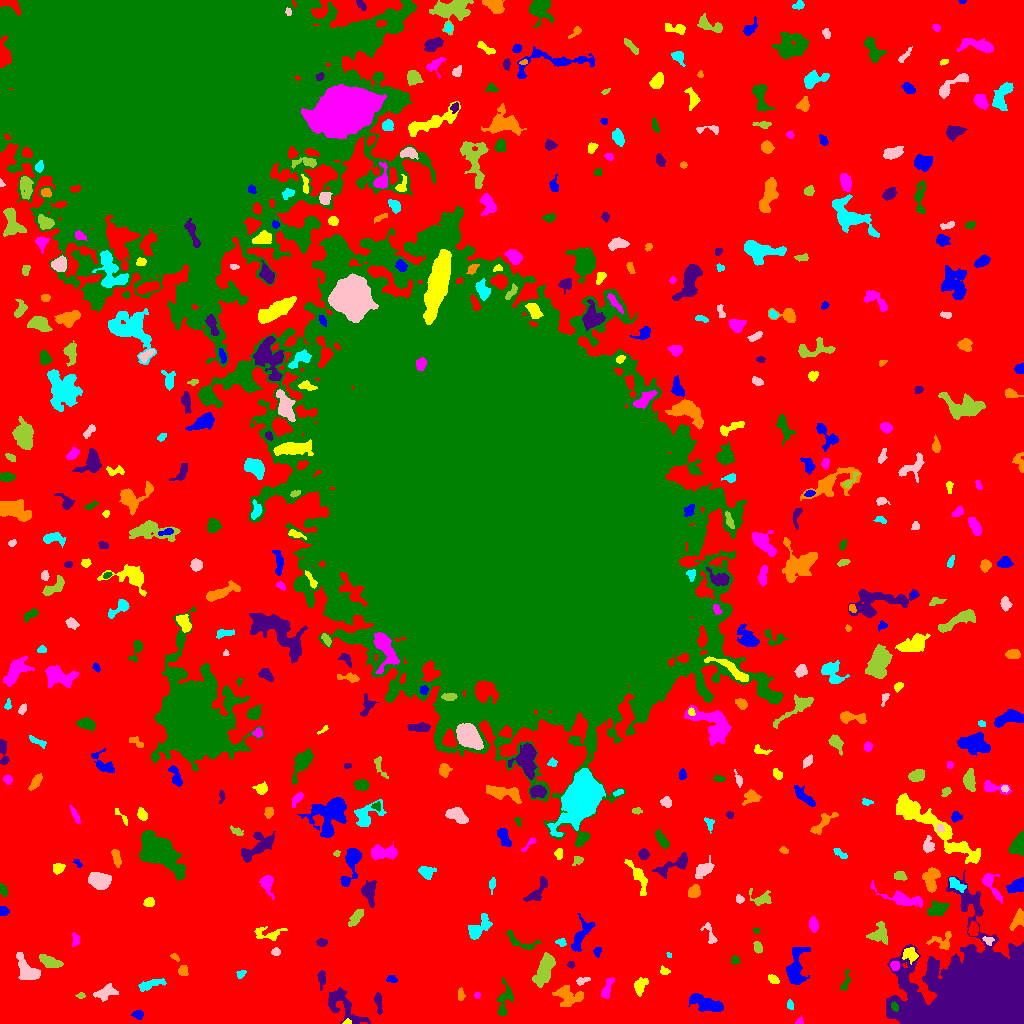

Source data for this figure (header and first rows):
ID, X, Y, A, B, theta, total_flux, mu_max, mu_median, mu_mean, R_fwhm, R_e, R10, R90, x_start, x_end, y_start, y_end, area, greylevel
0, 540.2, 479.5, 320.3, 285.3, 0.6943, 1984647, 14.0, 3.0, 2.902, 114.2, 230.3, 90.43, 366.1, 0, 1023, 0, 1023, 683881, 2.902
1, 138, 8.764, 2.542, 1.928, -0.09007, 191.0, 5.0, 2.0, 2.099, 3.432, 2.764, 1.128, 4.184, 131, 143, 4, 13, 91, 9.099
2, 347.4, 1.022, 1.856, 0.9751, 0.04104, 45.0, 3.0, 1.0, 1.125, 2.111, 1.693, 0.5642, 2.646, 342, 351, 0, 5, 40, 11.12
3, 799.2, 1.985, 1.991, 1.539, 0.8006, 68.0, 4.0, 1.0, 1.417, 2.394, 1.871, 0.5642, 3.241, 795, 803, 0, 8, 48, 8.417
4, 894.2, 17.07, 2.236, 1.501, -1.228, 150.0, 6.0, 2.0, 2.308, 2.764, 2.185, 0.7979, 3.785, 891, 898, 12, 22, 65, 21.31
5, 378.5, 21.09, 5.664, 1.439, -1.44, 232.0, 4.0, 2.0, 1.771, 4.951, 3.385, 1.262, 5.323, 374, 382, 9, 31, 131, 9.771
6, 568, 27.61, 7.697, 4.916, -0.1821, 885.0, 5.0, 2.0, 2.354, 7.092, 6.206, 2.394, 9.474, 552, 583, 17, 38, 376, 8.354
7, 790, 18.71, 2.425, 1.487, -1.358, 184.0, 6.0, 3.0, 2.968, 3.338, 2.394, 0.9772, 3.785, 787, 793, 14, 24, 62, 8.968
8, 105, 31.23, 5.358, 2.712, 0.4003, 776.0, 9.0, 3.0, 3.316, 4.583, 4.442, 1.693, 7.203, 93, 118, 22, 40, 234, 9.316
9, 80.76, 28.0, 2.061, 1.563, 0.07867, 106.0, 4.0, 2.0, 2.163, 3.241, 2.185, 0.7979, 3.385, 75, 85, 25, 31, 49, 8.163
10, 56.24, 20.19, 5.586, 1.922, -1.477, 254.0, 4.0, 1.0, 1.373, 5.109, 3.868, 1.493, 6.024, 50, 61, 9, 30, 185, 8.373
11, 707.9, 18.48, 8.229, 2.803, -0.2517, 993.0, 8.0, 2.0, 2.399, 6.206, 5.441, 2.034, 8.649, 688, 723, 12, 30, 414, 9.399
12, 640, 37.55, 4.411, 2.679, 1.185, 456.0, 7.0, 2.0, 2.547, 3.785, 4.068, 1.493, 6.408, 634, 648, 27, 46, 179, 8.547
13, 477, 28.3, 1.625, 1.461, -1.557, 88.0, 4.0, 2.0, 2.146, 3.038, 1.954, 0.7979, 2.985, 474, 480, 25, 31, 41, 8.146
14, 504.9, 23.34, 9.238, 3.493, 1.358, 717.0, 6.0, 2.0, 2.516, 6.531, 5.262, 2.111, 8.156, 497, 513, 8, 46, 285, 8.516
15, 342.7, 19.06, 12.86, 5.364, -0.8139, 2022, 10.0, 3.0, 3.676, 6.308, 7.378, 2.646, 11.83, 328, 370, 0, 36, 550, 8.676
16, 460.8, 27.93, 2.616, 1.265, -1.548, 98.0, 3.0, 1.0, 1.256, 3.192, 2.257, 0.9772, 3.568, 458, 465, 23, 36, 78, 8.256
17, 150.4, 38.93, 7.696, 2.145, 0.2841, 470.0, 5.0, 2.0, 2.327, 5.078, 4.478, 1.693, 6.933, 138, 166, 32, 45, 202, 8.327
18, 581.6, 42.84, 3.114, 1.502, 0.2555, 91.0, 3.0, 1.0, 1.058, 2.877, 2.459, 0.9772, 3.909, 576, 590, 38, 46, 86, 8.058
19, 544.6, 54.53, 8.935, 3.489, 1.162, 2316, 10.0, 5.0, 5.101, 8.921, 6.817, 2.764, 10.59, 532, 555, 36, 71, 454, 10.1
20, 353.7, 40.8, 5.64, 2.392, -1.027, 356.0, 6.0, 2.0, 2.58, 4.549, 3.523, 1.382, 5.614, 347, 362, 34, 50, 138, 9.58
21, 391.3, 44.75, 2.078, 1.591, -0.3689, 114.0, 4.0, 1.5, 1.583, 3.385, 2.257, 0.7979, 3.568, 386, 397, 41, 48, 72, 8.583
22, 772.8, 44.06, 3.03, 1.854, -0.6349, 237.0, 5.0, 3.0, 2.633, 3.989, 2.985, 1.128, 4.549, 768, 779, 40, 49, 90, 8.633
23, 607.2, 35.08, 6.206, 2.005, 1.211, 373.0, 5.0, 2.0, 2.247, 4.442, 4.107, 1.596, 6.333, 601, 614, 25, 46, 166, 8.247
24, 845.2, 40.08, 5.294, 1.828, 1.244, 109.0, 3.0, 1.0, 0.9646, 3.038, 2.821, 0.9772, 4.549, 840, 850, 33, 54, 113, 7.965
25, 321.6, 45.73, 4.732, 1.779, -1.561, 218.0, 5.0, 2.0, 1.832, 2.646, 3.338, 1.128, 5.499, 317, 325, 33, 53, 119, 7.832
26, 182.7, 52.88, 2.45, 2.072, 1.287, 206.0, 5.0, 2.0, 2.124, 3.432, 2.877, 1.128, 4.549, 178, 188, 48, 58, 97, 9.124
27, 241, 49.66, 2.308, 1.506, 0.6459, 73.0, 2.0, 1.0, 1.09, 3.909, 2.394, 0.9772, 3.568, 236, 246, 45, 53, 67, 8.09
28, 27.22, 53.4, 8.02, 4.099, -0.8803, 1159, 7.0, 3.0, 3.099, 6.604, 6.18, 2.394, 9.491, 16, 40, 44, 71, 374, 9.099
29, 50.56, 61.39, 5.788, 2.469, -0.3544, 618.0, 6.0, 3.0, 2.747, 5.997, 4.687, 1.784, 7.378, 39, 63, 56, 69, 225, 8.747
30, 146.2, 58.71, 2.459, 1.514, 1.268, 85.0, 3.0, 1.0, 1.076, 2.985, 2.326, 0.7979, 3.568, 142, 151, 52, 63, 79, 8.076
31, 795.6, 52.54, 9.321, 3.885, 1.481, 1776, 11.0, 3.0, 3.654, 6.457, 5.863, 2.326, 10.03, 786, 810, 39, 76, 486, 9.654
32, 664.4, 52.3, 2.419, 1.874, -0.2958, 188.0, 5.0, 3.0, 2.686, 3.432, 2.646, 0.9772, 4.107, 660, 670, 49, 58, 70, 8.686
33, 894.7, 57.94, 2.109, 2.039, -1.219, 258.0, 7.0, 3.0, 3.108, 3.241, 2.646, 0.9772, 4.26, 890, 899, 53, 62, 83, 14.11
34, 735.2, 63.3, 1.975, 1.697, -0.9631, 112.0, 5.0, 1.0, 1.6, 2.326, 2.185, 0.7979, 3.613, 731, 740, 59, 68, 70, 8.6
35, 570.8, 58.9, 1.789, 1.647, -0.05536, 115.0, 4.0, 2.0, 2.347, 3.385, 2.185, 0.7979, 3.338, 567, 574, 55, 62, 49, 8.347
36, 174.8, 66.37, 2.572, 1.422, -0.7529, 126.0, 4.0, 2.0, 2.333, 3.742, 2.394, 0.9772, 3.656, 170, 179, 62, 70, 54, 8.333
37, 669.4, 68.54, 1.42, 1, -0.6479, 41.0, 3.0, 1.0, 1.464, 1.871, 1.382, 0.5642, 2.326, 666, 671, 66, 71, 28, 10.46
38, 275.8, 71.68, 1.981, 1.875, 0.1441, 161.0, 5.0, 2.0, 2.368, 3.192, 2.523, 0.9772, 3.827, 271, 280, 68, 76, 68, 9.368
39, 757.8, 76.26, 3.121, 1.949, -1.236, 253.0, 4.0, 3.0, 2.663, 4.886, 3.141, 1.382, 4.754, 753, 762, 70, 82, 95, 8.663
40, 332.6, 66.68, 3.181, 1.27, -1.123, 84.0, 3.0, 1.0, 1.12, 3.038, 2.459, 0.9772, 3.742, 328, 336, 60, 72, 75, 8.12
41, 597.5, 72.13, 1.781, 1.586, 1.555, 53.0, 3.0, 1.0, 0.7794, 1.871, 2.034, 0.5642, 3.29, 593, 601, 66, 76, 68, 7.779
42, 909.5, 69.51, 3.476, 2.969, -0.581, 323.0, 6.0, 2.0, 1.889, 3.989, 3.656, 1.382, 5.997, 902, 918, 59, 76, 171, 11.89
43, 75.67, 83.63, 3.305, 2.014, -1.516, 177.0, 3.0, 2.0, 1.967, 4.334, 3.038, 1.262, 4.652, 72, 79, 77, 91, 90, 7.967
44, 519.5, 81.84, 9.895, 3.304, -0.4299, 331.0, 4.0, 1.0, 1.554, 5.67, 4.478, 1.784, 7.069, 506, 541, 74, 93, 213, 8.554
45, 321.8, 81.06, 2.614, 1.837, -0.07949, 187.0, 4.0, 2.0, 2.309, 4.37, 2.877, 1.128, 4.297, 316, 327, 77, 85, 81, 9.309
46, 941.8, 81.97, 5.784, 4.161, -0.06521, 365.0, 5.0, 1.0, 1.73, 4.184, 4.107, 1.596, 6.794, 926, 951, 74, 92, 211, 8.73
47, 560.8, 80.9, 2.711, 1.872, -0.07676, 157.0, 4.0, 2.0, 2.181, 4.107, 2.764, 0.9772, 4.184, 555, 566, 77, 85, 72, 9.181
48, 988.1, 83.03, 2.486, 1.876, -0.329, 242.0, 8.0, 3.0, 3.184, 3.038, 2.585, 0.9772, 4.222, 982, 994, 78, 87, 76, 13.18
49, 878.6, 88.99, 4.42, 3.73, 0.5276, 994.0, 16.0, 2.0, 3.668, 3.568, 4.184, 1.493, 7.632, 866, 887, 79, 102, 271, 9.668
50, 973.3, 93.81, 3.302, 2.121, 1.472, 545.0, 10.0, 4.0, 4.258, 4.068, 3.338, 1.262, 5.352, 968, 978, 88, 102, 128, 13.26
51, 581.3, 88.48, 9.695, 3.244, 1.083, 805.0, 7.0, 2.0, 2.469, 4.918, 5.293, 1.954, 8.686, 571, 595, 72, 110, 326, 8.469
52, 267.2, 90.01, 8.421, 3.396, -0.04883, 634.0, 6.0, 3.0, 2.895, 6.077, 4.886, 1.871, 7.611, 254, 287, 83, 97, 219, 7.895
53, 813.5, 99.27, 3.695, 2.041, -1.429, 444.0, 6.0, 3.0, 3.442, 5.202, 3.523, 1.493, 5.528, 809, 818, 91, 107, 129, 9.442
54, 756.4, 92.96, 1.717, 1.404, -0.2282, 89.0, 4.0, 3.0, 2.342, 3.038, 2.034, 0.7979, 2.985, 753, 759, 90, 96, 38, 9.342
55, 983.1, 20.6, 24.41, 17.49, -0.05735, 329318, 250.0, 13.0, 35.94, 12.67, 19.87, 6.604, 36.19, 886, 1023, 0, 153, 9163, 40.94
56, 1018, 103.7, 4.414, 2.543, 0.9779, 760.0, 10.0, 3.0, 4.086, 4.886, 3.827, 1.493, 6.358, 1009, 1023, 93, 115, 186, 11.09
57, 478, 94.64, 7.317, 3.495, 0.7845, 816.0, 6.0, 2.0, 2.59, 6.308, 5.171, 2.034, 8.519, 468, 492, 84, 110, 315, 8.59
58, 710.3, 88.38, 6.613, 2.266, -1.194, 264.0, 5.0, 2.0, 1.941, 3.241, 3.478, 1.262, 5.836, 700, 717, 80, 101, 136, 7.941
59, 355.7, 105.5, 5.382, 2.165, 0.9517, 650.0, 7.0, 4.0, 3.736, 5.754, 4.442, 1.784, 6.555, 348, 363, 97, 114, 174, 9.736
... 462 more rows
